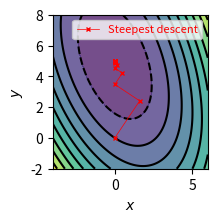

Recreate this plot in Python.
#!/usr/bin/python
import numpy as np
import matplotlib.pyplot as plt
import sys

# Matrix and vector
A = np.array([[3, 0.8], [0.8, 1.2]])
# A=np.array([[2,0],[0,2]])       # Alternative best case: circle
b = np.array([4, 6])

# Initial guess and tolerance level
x = np.array([0, 0])
eps = 1e-10

# Storage for solutions
max_iters = 100
x_k = np.empty((100, 2))
x_k[0, :] = x

# Steepest descent algorithm
r = b-np.dot(A, x)
k = 1
while True:

    # Steepest descent algorithm steps
    w = np.dot(A, r)
    a = np.dot(r, r)/np.dot(r.T, w)
    x = x+a*r
    r = r-a*w

    # Store current solution
    x_k[k, :] = x

    # Check for too many iterations
    if k > 100:
        print("Too many iterations")
        sys.exit()

    # Check for convergence
    k += 1
    if np.linalg.norm(r) < eps:
        print("Converged in", k, "iterations")
        break

# Plot results - create contours of phi function
n = 100
xx = np.linspace(-4, 6, n)
yy = np.linspace(-2, 8, n)
X, Y = np.meshgrid(xx, yy)
pxy = np.zeros((n, n))
for i in range(n):
    for j in range(n):
        u = np.array([X[i, j], Y[i, j]])
        pxy[i, j] = 0.5*np.dot(u.T, np.dot(A, u))-np.dot(u, b)

fig, ax = plt.subplots(1, 1, figsize=(2, 2), dpi=300)
# Plot contours
contourf = ax.contourf(X, Y, pxy, 10, alpha=.75)
contour = ax.contour(X, Y, pxy, 10, colors='black')
# Plot results: overlay progress of algorithm
ax.plot(x_k[:k, 0], x_k[:k, 1], color='red', marker='x', ms=3, lw=0.5, label='Steepest descent')

# Formatting
ax.set_xlabel('$x$')
ax.set_ylabel('$y$')
ax.legend(loc='upper right', fontsize=8, labelcolor='red')
plt.show()
